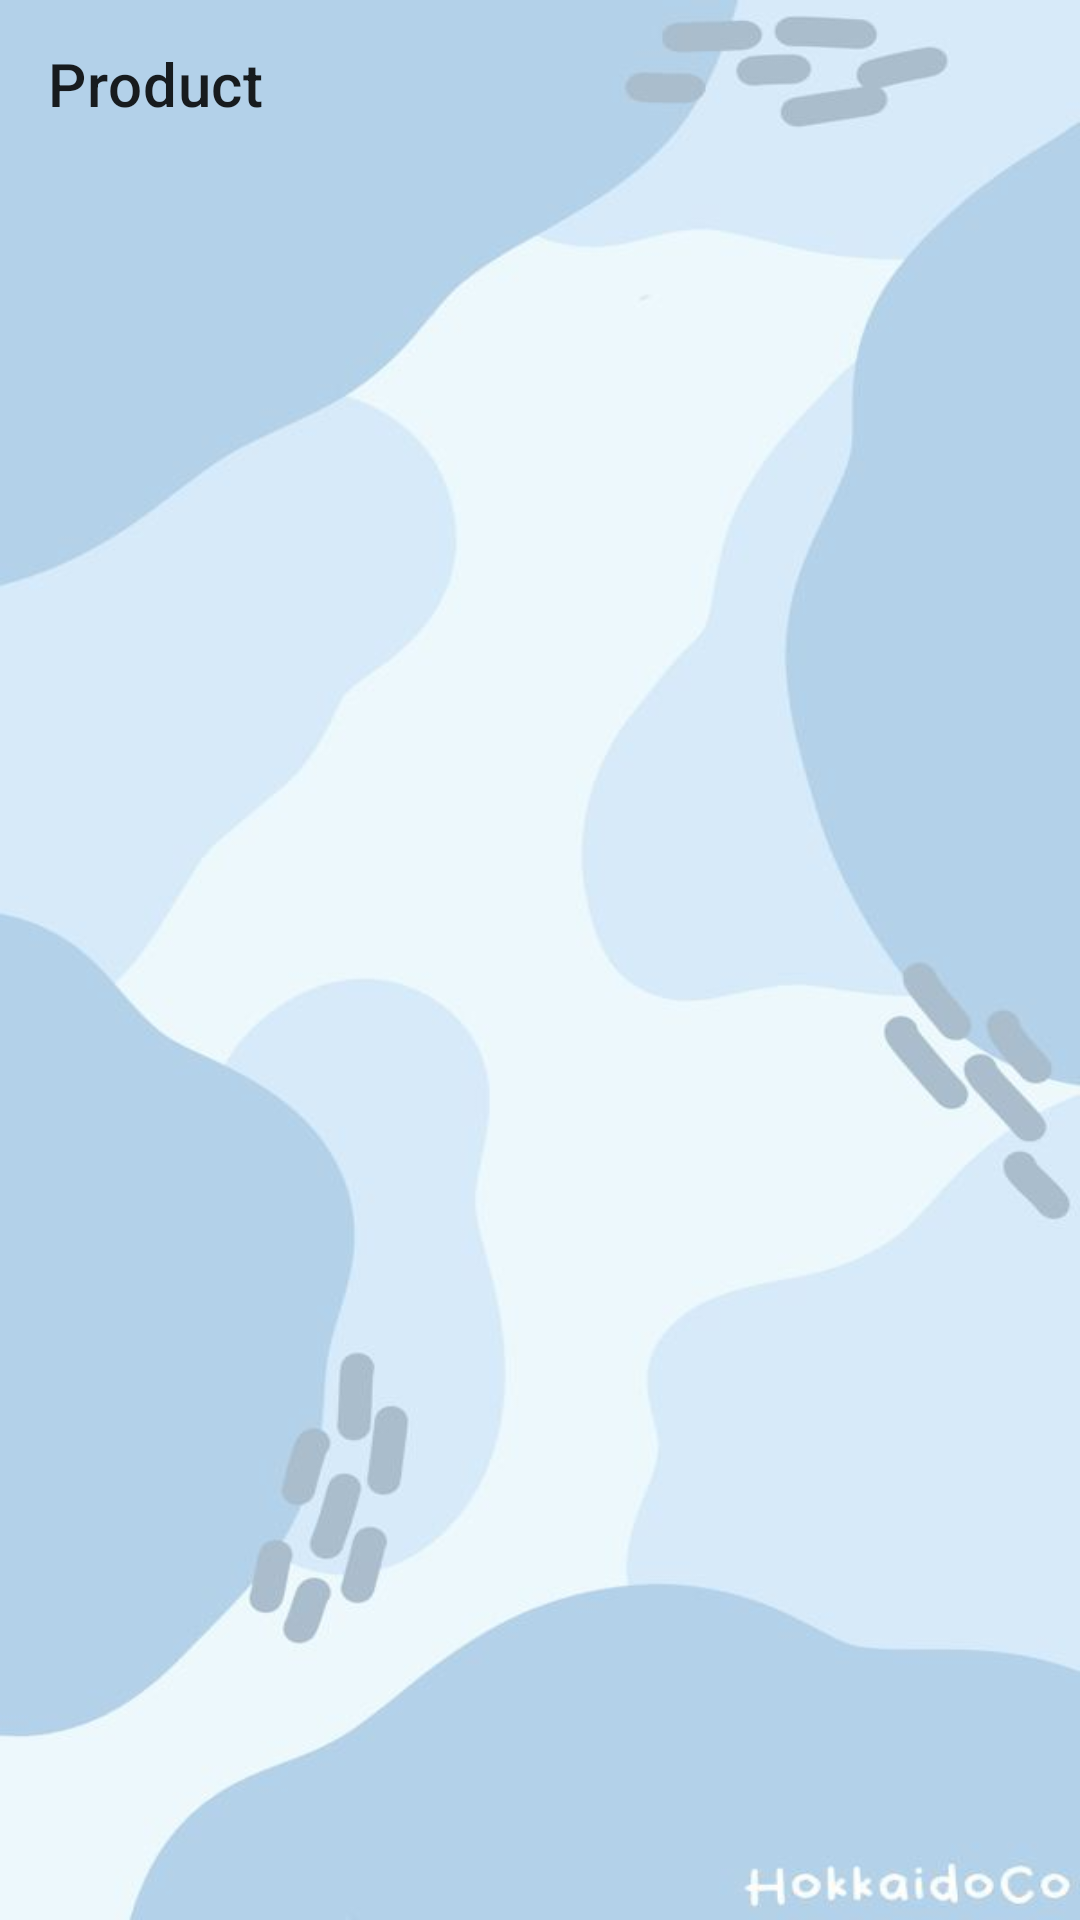

The Android layout XML behind this screen, and the referenced resources:
<!-- AndroidManifest.xml: application theme Theme.JustQuitIt -->
<!-- res/layout/activity_products.xml -->
<?xml version="1.0" encoding="utf-8"?>
<androidx.constraintlayout.widget.ConstraintLayout xmlns:android="http://schemas.android.com/apk/res/android"
    xmlns:app="http://schemas.android.com/apk/res-auto"
    xmlns:tools="http://schemas.android.com/tools"
    android:layout_width="match_parent"
    android:layout_height="match_parent"
    android:background="@drawable/product_bg">
    tools:context=".ShowProducts">

    <androidx.appcompat.widget.Toolbar
        android:layout_width="match_parent"
        android:layout_height="wrap_content"
        android:background="#006A95CC"
        android:minHeight="?attr/actionBarSize"
        android:theme="?attr/actionBarTheme"
        app:layout_constraintEnd_toEndOf="parent"
        app:layout_constraintStart_toStartOf="parent"
        app:layout_constraintTop_toTopOf="parent" />

    <androidx.appcompat.widget.Toolbar
        android:id="@+id/prod_toolbar"
        android:layout_width="match_parent"
        android:layout_height="wrap_content"
        android:background="#006A95CC"
        android:minHeight="?attr/actionBarSize"
        android:theme="?attr/actionBarTheme"
        app:layout_constraintEnd_toEndOf="parent"
        app:layout_constraintStart_toStartOf="parent"
        app:layout_constraintTop_toTopOf="parent"
        app:title="Product" />

    <androidx.recyclerview.widget.RecyclerView
        android:id="@+id/recyclerview"
        android:layout_width="0dp"
        android:layout_height="0dp"
        android:layout_marginStart="8dp"
        android:layout_marginTop="8dp"
        android:layout_marginEnd="8dp"
        android:layout_marginBottom="8dp"
        app:layout_constraintBottom_toBottomOf="parent"
        app:layout_constraintEnd_toEndOf="parent"
        app:layout_constraintStart_toStartOf="parent"
        app:layout_constraintTop_toBottomOf="@+id/prod_toolbar" />
</androidx.constraintlayout.widget.ConstraintLayout>
<!-- resources referenced by this layout -->
<resources>
  <!-- drawable product_bg: jpg bitmap (drawable, 18314 bytes) -->
  <style name="Theme.JustQuitIt" parent="Theme.MaterialComponents.DayNight.NoActionBar">
          
          <item name="colorPrimary">@color/purple_500</item>
          <item name="colorPrimaryVariant">@color/purple_700</item>
          <item name="colorOnPrimary">@color/white</item>
          
          <item name="colorSecondary">@color/teal_200</item>
          <item name="colorSecondaryVariant">@color/teal_700</item>
          <item name="colorOnSecondary">@color/black</item>
          
          <item name="android:statusBarColor" tools:targetApi="l">?attr/colorPrimaryVariant</item>
          
          <item name="actionOverflowButtonStyle">@style/IconOverFlow</item>
      </style>
  <color name="purple_500">#9FA8DA</color>
  <color name="purple_700">#3F51B5</color>
  <color name="white">#FFFFFFFF</color>
  <color name="teal_200">#FF03DAC5</color>
  <color name="teal_700">#FF018786</color>
  <color name="black">#FF000000</color>
  <style name="IconOverFlow" parent="Widget.AppCompat.ActionButton.Overflow">
          <item name="android:tint">@android:color/white</item>
      </style>
</resources>
